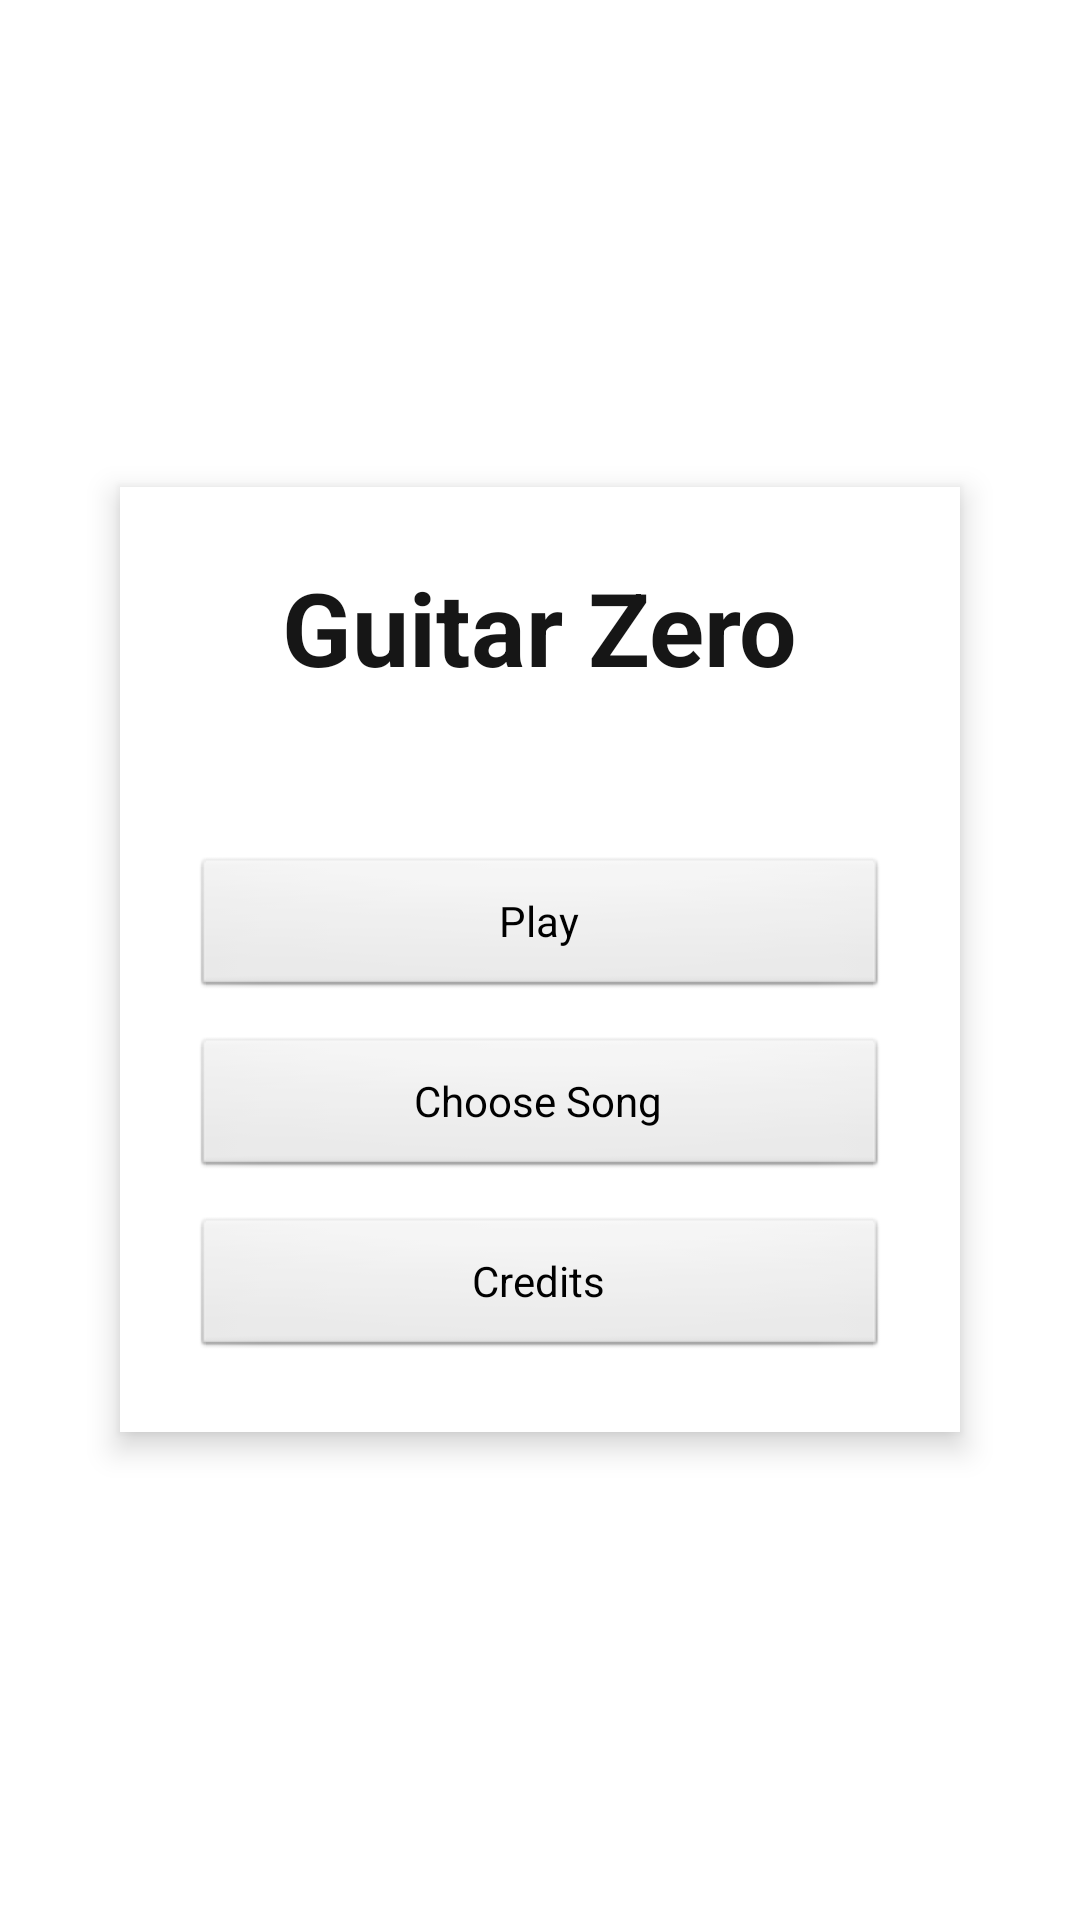

Produce the Android XML layout that renders to this screen, including the resource entries it uses.
<!-- AndroidManifest.xml: application theme Theme.GuitarZero -->
<!-- res/layout/activity_main.xml -->
<?xml version="1.0" encoding="utf-8"?>
<FrameLayout xmlns:android="http://schemas.android.com/apk/res/android"
    android:layout_width="match_parent"
    android:layout_height="match_parent"
    android:background="@color/white">

    <FrameLayout
        android:id="@+id/render_container"
        android:layout_width="match_parent"
        android:layout_height="match_parent" />

    <include layout="@layout/view_main_menu" />
    <include layout="@layout/view_choose_song" />
    <include layout="@layout/view_in_game_overlay" />

</FrameLayout>
<!-- res/layout/view_main_menu.xml (included above) -->
<?xml version="1.0" encoding="utf-8"?>
<FrameLayout xmlns:android="http://schemas.android.com/apk/res/android"
    android:id="@+id/main_menu_panel"
    android:layout_width="match_parent"
    android:layout_height="match_parent"
    android:background="@color/menu_overlay_background">

    <LinearLayout
        android:layout_width="280dp"
        android:layout_height="wrap_content"
        android:layout_gravity="center"
        android:background="@color/menu_card_background"
        android:elevation="6dp"
        android:gravity="center_horizontal"
        android:orientation="vertical"
        android:padding="24dp">

        <TextView
            android:layout_width="wrap_content"
            android:layout_height="wrap_content"
            android:text="@string/main_menu_title"
            android:textColor="@color/menu_text_primary"
            android:textSize="34sp"
            android:textStyle="bold" />

        <TextView
            android:id="@+id/text_selected_song"
            android:layout_width="wrap_content"
            android:layout_height="wrap_content"
            android:layout_marginTop="12dp"
            android:textColor="@color/menu_text_secondary"
            android:textSize="16sp" />

        <Button
            android:id="@+id/button_play"
            android:layout_width="match_parent"
            android:layout_height="wrap_content"
            android:layout_marginTop="20dp"
            android:text="@string/main_menu_play" />

        <Button
            android:id="@+id/button_choose_song"
            android:layout_width="match_parent"
            android:layout_height="wrap_content"
            android:layout_marginTop="12dp"
            android:text="@string/main_menu_choose_song" />

        <Button
            android:id="@+id/button_credits"
            android:layout_width="match_parent"
            android:layout_height="wrap_content"
            android:layout_marginTop="12dp"
            android:text="@string/main_menu_credits" />

    </LinearLayout>

</FrameLayout>
<!-- res/layout/view_choose_song.xml (included above) -->
<?xml version="1.0" encoding="utf-8"?>
<FrameLayout xmlns:android="http://schemas.android.com/apk/res/android"
    android:id="@+id/choose_song_panel"
    android:layout_width="match_parent"
    android:layout_height="match_parent"
    android:background="@color/menu_overlay_background"
    android:visibility="gone">

    <LinearLayout
        android:layout_width="300dp"
        android:layout_height="wrap_content"
        android:layout_gravity="center"
        android:background="@color/menu_card_background"
        android:elevation="6dp"
        android:gravity="center_horizontal"
        android:orientation="vertical"
        android:padding="24dp">

        <TextView
            android:layout_width="wrap_content"
            android:layout_height="wrap_content"
            android:text="@string/choose_song_title"
            android:textColor="@color/menu_text_primary"
            android:textSize="30sp"
            android:textStyle="bold" />

        <TextView
            android:layout_width="wrap_content"
            android:layout_height="wrap_content"
            android:layout_marginTop="10dp"
            android:text="@string/choose_song_subtitle"
            android:textColor="@color/menu_text_secondary"
            android:textSize="15sp" />

        <Button
            android:id="@+id/button_song_0"
            android:layout_width="match_parent"
            android:layout_height="wrap_content"
            android:layout_marginTop="20dp"
            android:text="@string/song_button_placeholder" />

        <Button
            android:id="@+id/button_song_1"
            android:layout_width="match_parent"
            android:layout_height="wrap_content"
            android:layout_marginTop="12dp"
            android:text="@string/song_button_placeholder" />

        <Button
            android:id="@+id/button_song_2"
            android:layout_width="match_parent"
            android:layout_height="wrap_content"
            android:layout_marginTop="12dp"
            android:text="@string/song_button_placeholder" />

        <Button
            android:id="@+id/button_back_from_choose_song"
            android:layout_width="match_parent"
            android:layout_height="wrap_content"
            android:layout_marginTop="18dp"
            android:text="@string/back_button_label" />

    </LinearLayout>

</FrameLayout>
<!-- res/layout/view_in_game_overlay.xml (included above) -->
<?xml version="1.0" encoding="utf-8"?>
<FrameLayout xmlns:android="http://schemas.android.com/apk/res/android"
    android:id="@+id/in_game_overlay"
    android:layout_width="match_parent"
    android:layout_height="match_parent"
    android:visibility="gone">

    <ImageView
        android:id="@+id/image_score_panel"
        android:layout_width="match_parent"
        android:layout_height="260dp"
        android:layout_gravity="top"
        android:adjustViewBounds="false"
        android:contentDescription="@null"
        android:scaleType="fitXY"
        android:src="@drawable/score_pannel" />

    <TextView
        android:id="@+id/text_score_overlay"
        android:layout_width="wrap_content"
        android:layout_height="wrap_content"
        android:layout_gravity="top|center_horizontal"
        android:layout_marginTop="130dp"
        android:shadowColor="#80000000"
        android:shadowDx="0"
        android:shadowDy="2"
        android:shadowRadius="4"
        android:text="@string/score_overlay_placeholder"
        android:textColor="@android:color/white"
        android:textSize="24sp"
        android:textStyle="bold" />

    <ImageView
        android:id="@+id/image_slow_zone_bar"
        android:layout_width="match_parent"
        android:layout_height="72dp"
        android:layout_gravity="top"
        android:adjustViewBounds="false"
        android:contentDescription="@null"
        android:scaleType="centerCrop"
        android:src="@drawable/barre_metal" />

    <ImageButton
        android:id="@+id/button_open_main_menu"
        android:layout_width="128px"
        android:layout_height="128px"
        android:layout_gravity="top|end"
        android:background="@android:color/transparent"
        android:contentDescription="@string/menu_button_label" />

</FrameLayout>
<!-- resources referenced by this layout -->
<resources>
  <color name="menu_card_background">#FFFFFFFF</color>
  <color name="menu_overlay_background">#F2FFFFFF</color>
  <color name="menu_text_primary">#FF161616</color>
  <color name="menu_text_secondary">#FF505050</color>
  <color name="white">#FFFFFFFF</color>
  <string name="back_button_label">Back</string>
  <string name="choose_song_subtitle">Select a song to make it the current one.</string>
  <string name="choose_song_title">Choose Song</string>
  <string name="main_menu_choose_song">Choose Song</string>
  <string name="main_menu_credits">Credits</string>
  <string name="main_menu_play">Play</string>
  <string name="main_menu_title">Guitar Zero</string>
  <string name="menu_button_label">Menu</string>
  <string name="score_overlay_placeholder">Score: 0</string>
  <string name="song_button_placeholder">Song</string>
  <style name="Theme.GuitarZero" parent="@android:style/Theme.Black.NoTitleBar.Fullscreen" />
</resources>
